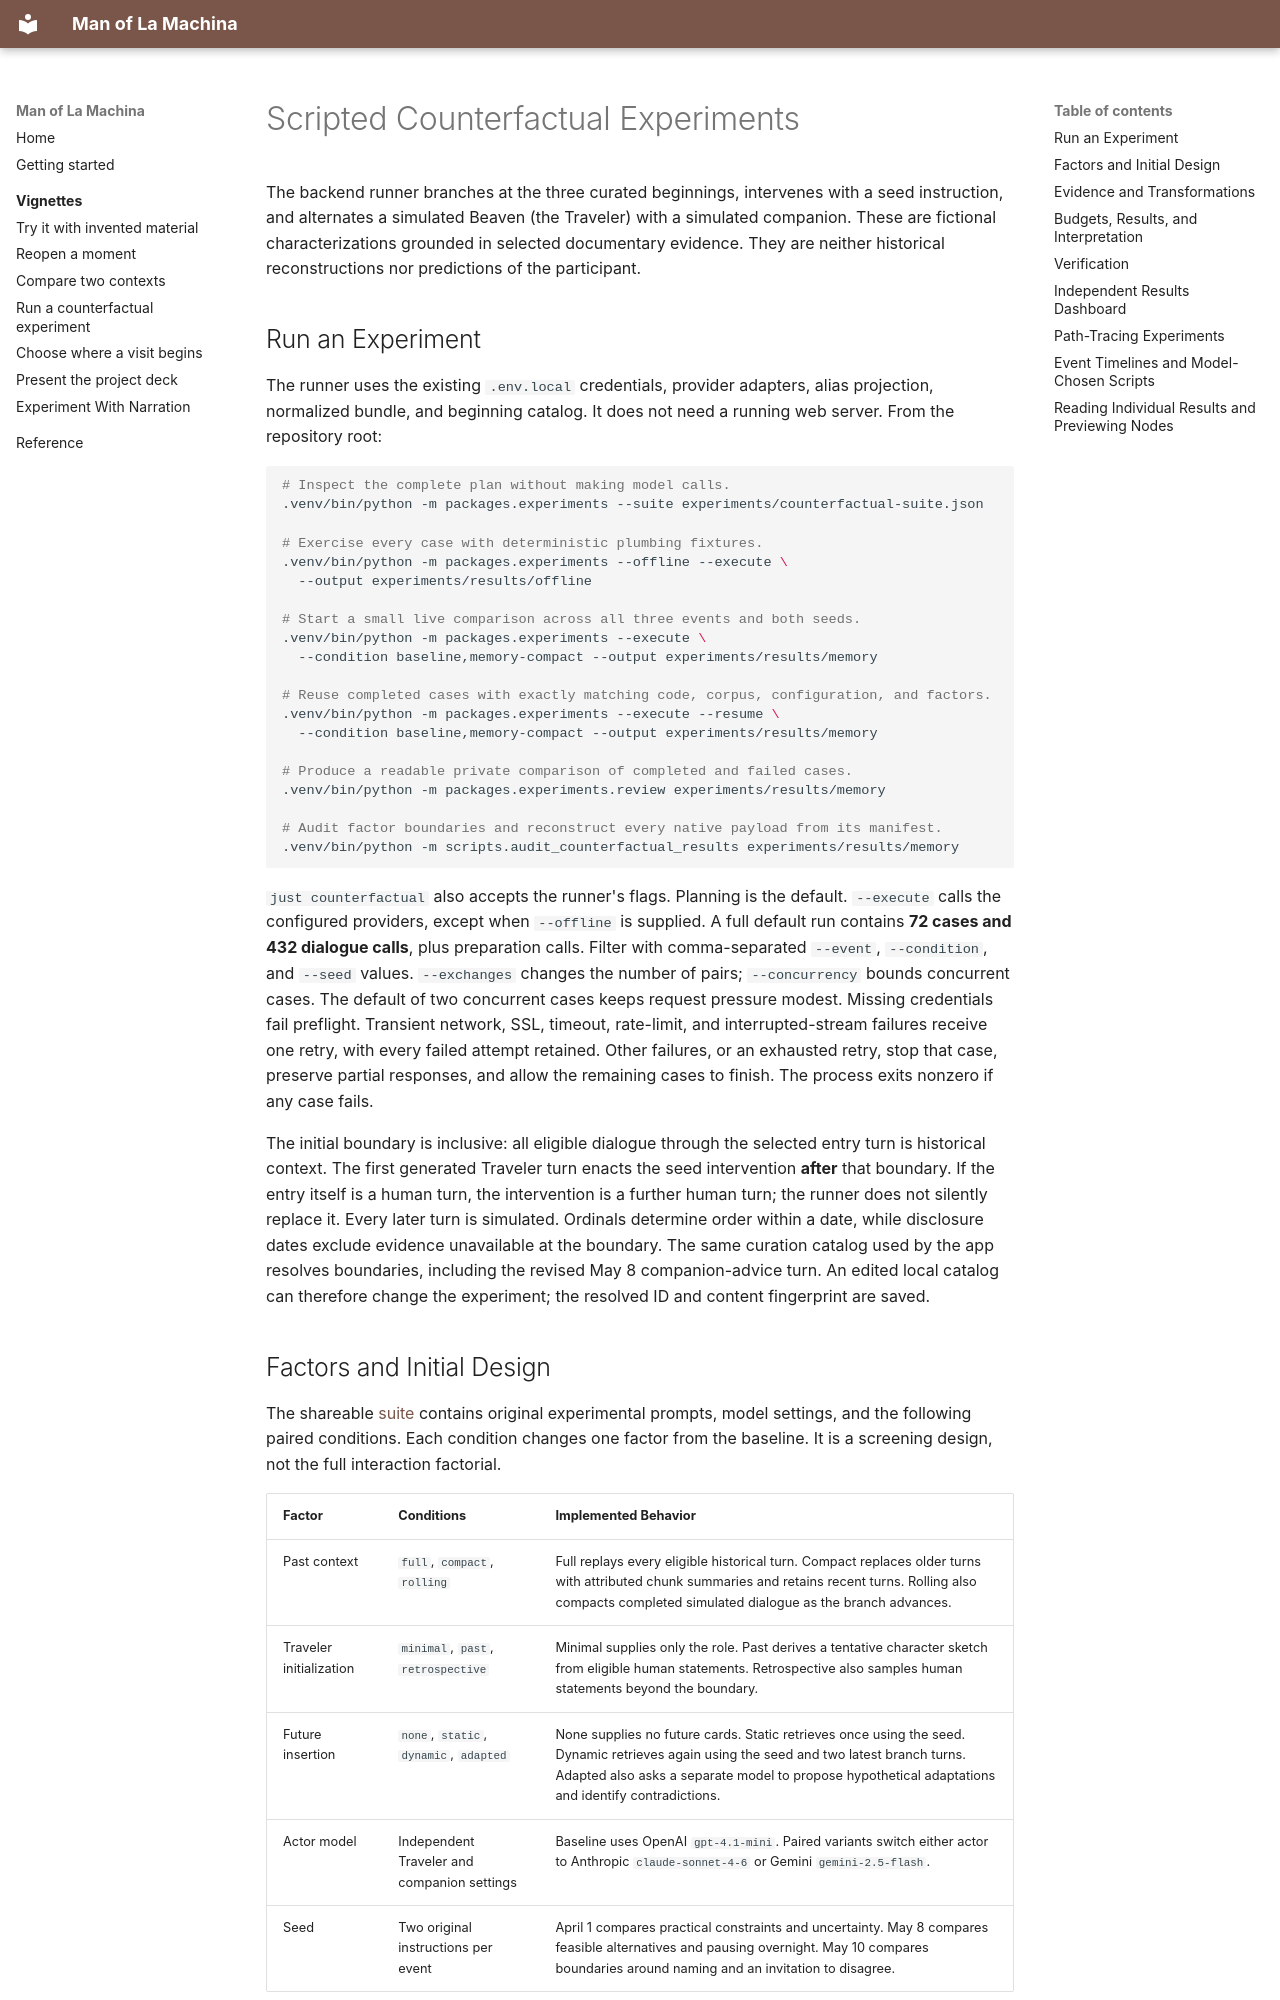

repository: ColinConwell/Man-of-La-Machina · page: COUNTERFACTUALS/index.html · generator: mkdocs

# Scripted Counterfactual Experiments

The backend runner branches at the three curated beginnings, intervenes with a seed instruction, and alternates a simulated Beaven (the Traveler) with a simulated companion. These are fictional characterizations grounded in selected documentary evidence. They are neither historical reconstructions nor predictions of the participant.

## Run an Experiment

The runner uses the existing `.env.local` credentials, provider adapters, alias projection, normalized bundle, and beginning catalog. It does not need a running web server. From the repository root:

```sh
# Inspect the complete plan without making model calls.
.venv/bin/python -m packages.experiments --suite experiments/counterfactual-suite.json

# Exercise every case with deterministic plumbing fixtures.
.venv/bin/python -m packages.experiments --offline --execute \
  --output experiments/results/offline

# Start a small live comparison across all three events and both seeds.
.venv/bin/python -m packages.experiments --execute \
  --condition baseline,memory-compact --output experiments/results/memory

# Reuse completed cases with exactly matching code, corpus, configuration, and factors.
.venv/bin/python -m packages.experiments --execute --resume \
  --condition baseline,memory-compact --output experiments/results/memory

# Produce a readable private comparison of completed and failed cases.
.venv/bin/python -m packages.experiments.review experiments/results/memory

# Audit factor boundaries and reconstruct every native payload from its manifest.
.venv/bin/python -m scripts.audit_counterfactual_results experiments/results/memory
```

`just counterfactual` also accepts the runner's flags. Planning is the default. `--execute` calls the configured providers, except when `--offline` is supplied. A full default run contains **72 cases and 432 dialogue calls**, plus preparation calls. Filter with comma-separated `--event`, `--condition`, and `--seed` values. `--exchanges` changes the number of pairs; `--concurrency` bounds concurrent cases. The default of two concurrent cases keeps request pressure modest. Missing credentials fail preflight. Transient network, SSL, timeout, rate-limit, and interrupted-stream failures receive one retry, with every failed attempt retained. Other failures, or an exhausted retry, stop that case, preserve partial responses, and allow the remaining cases to finish. The process exits nonzero if any case fails.

The initial boundary is inclusive: all eligible dialogue through the selected entry turn is historical context. The first generated Traveler turn enacts the seed intervention **after** that boundary. If the entry itself is a human turn, the intervention is a further human turn; the runner does not silently replace it. Every later turn is simulated. Ordinals determine order within a date, while disclosure dates exclude evidence unavailable at the boundary. The same curation catalog used by the app resolves boundaries, including the revised May 8 companion-advice turn. An edited local catalog can therefore change the experiment; the resolved ID and content fingerprint are saved.
